Dataset: separate-dataset (GitHub, brunofaria27/image-processing). Classes: ASC H, ASC US, HSIL, LSIL, negative for intraepithelial lesion, SCC.

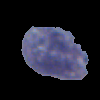
Label: ASC US

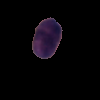
Label: ASC US

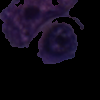
Label: SCC

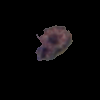
Label: ASC H

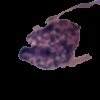
Label: LSIL

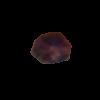
Label: HSIL
